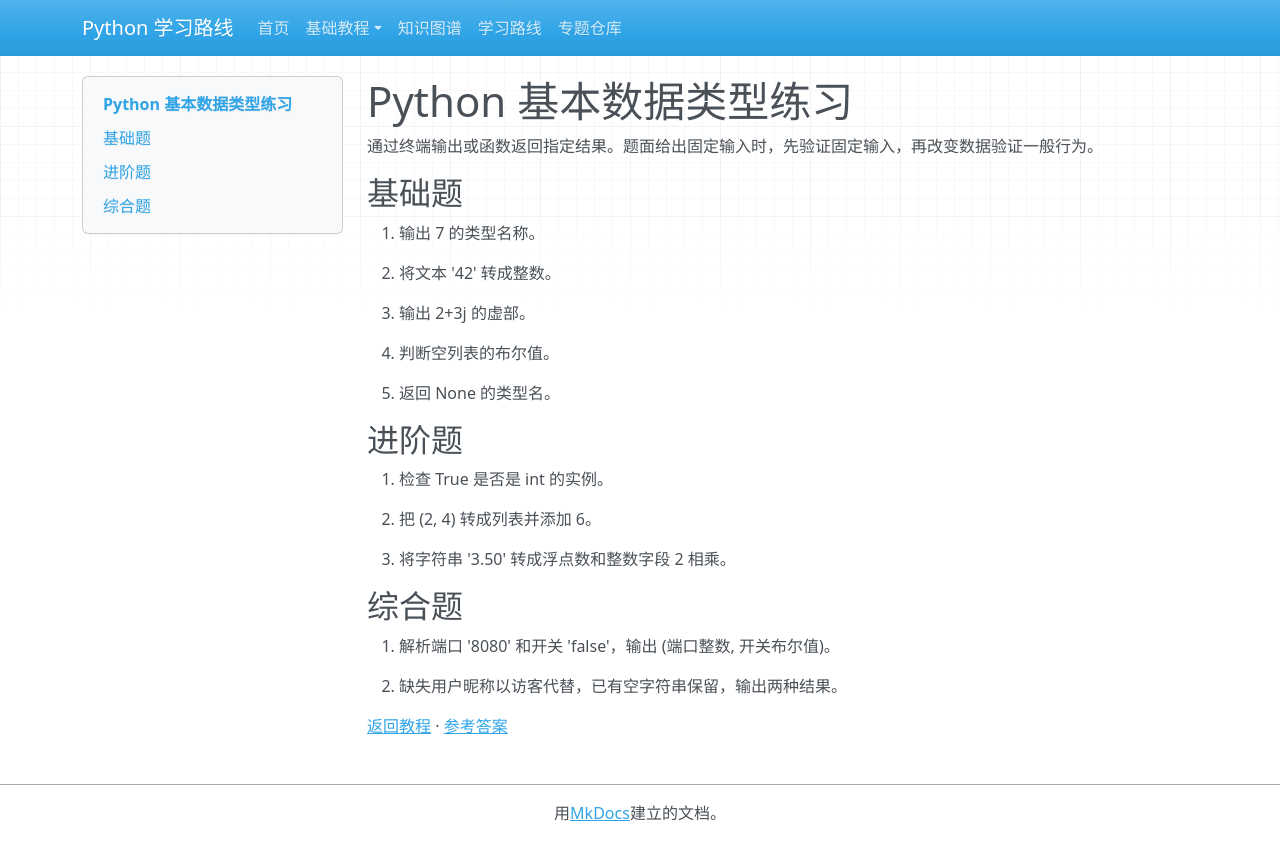

repository: zyy-stu/python-learning-roadmap · page: tutorials/basic/questions/02-data-types/index.html · generator: mkdocs

# Python 基本数据类型练习

通过终端输出或函数返回指定结果。题面给出固定输入时，先验证固定输入，再改变数据验证一般行为。

## 基础题

1. 输出 7 的类型名称。

2. 将文本 '42' 转成整数。

3. 输出 2+3j 的虚部。

4. 判断空列表的布尔值。

5. 返回 None 的类型名。

## 进阶题

6. 检查 True 是否是 int 的实例。

7. 把 (2, 4) 转成列表并添加 6。

8. 将字符串 '3.50' 转成浮点数和整数字段 2 相乘。

## 综合题

9. 解析端口 '8080' 和开关 'false'，输出 (端口整数, 开关布尔值)。

10. 缺失用户昵称以访客代替，已有空字符串保留，输出两种结果。

[返回教程](../02-data-types.md) · [参考答案](../solutions/02-data-types.md)
